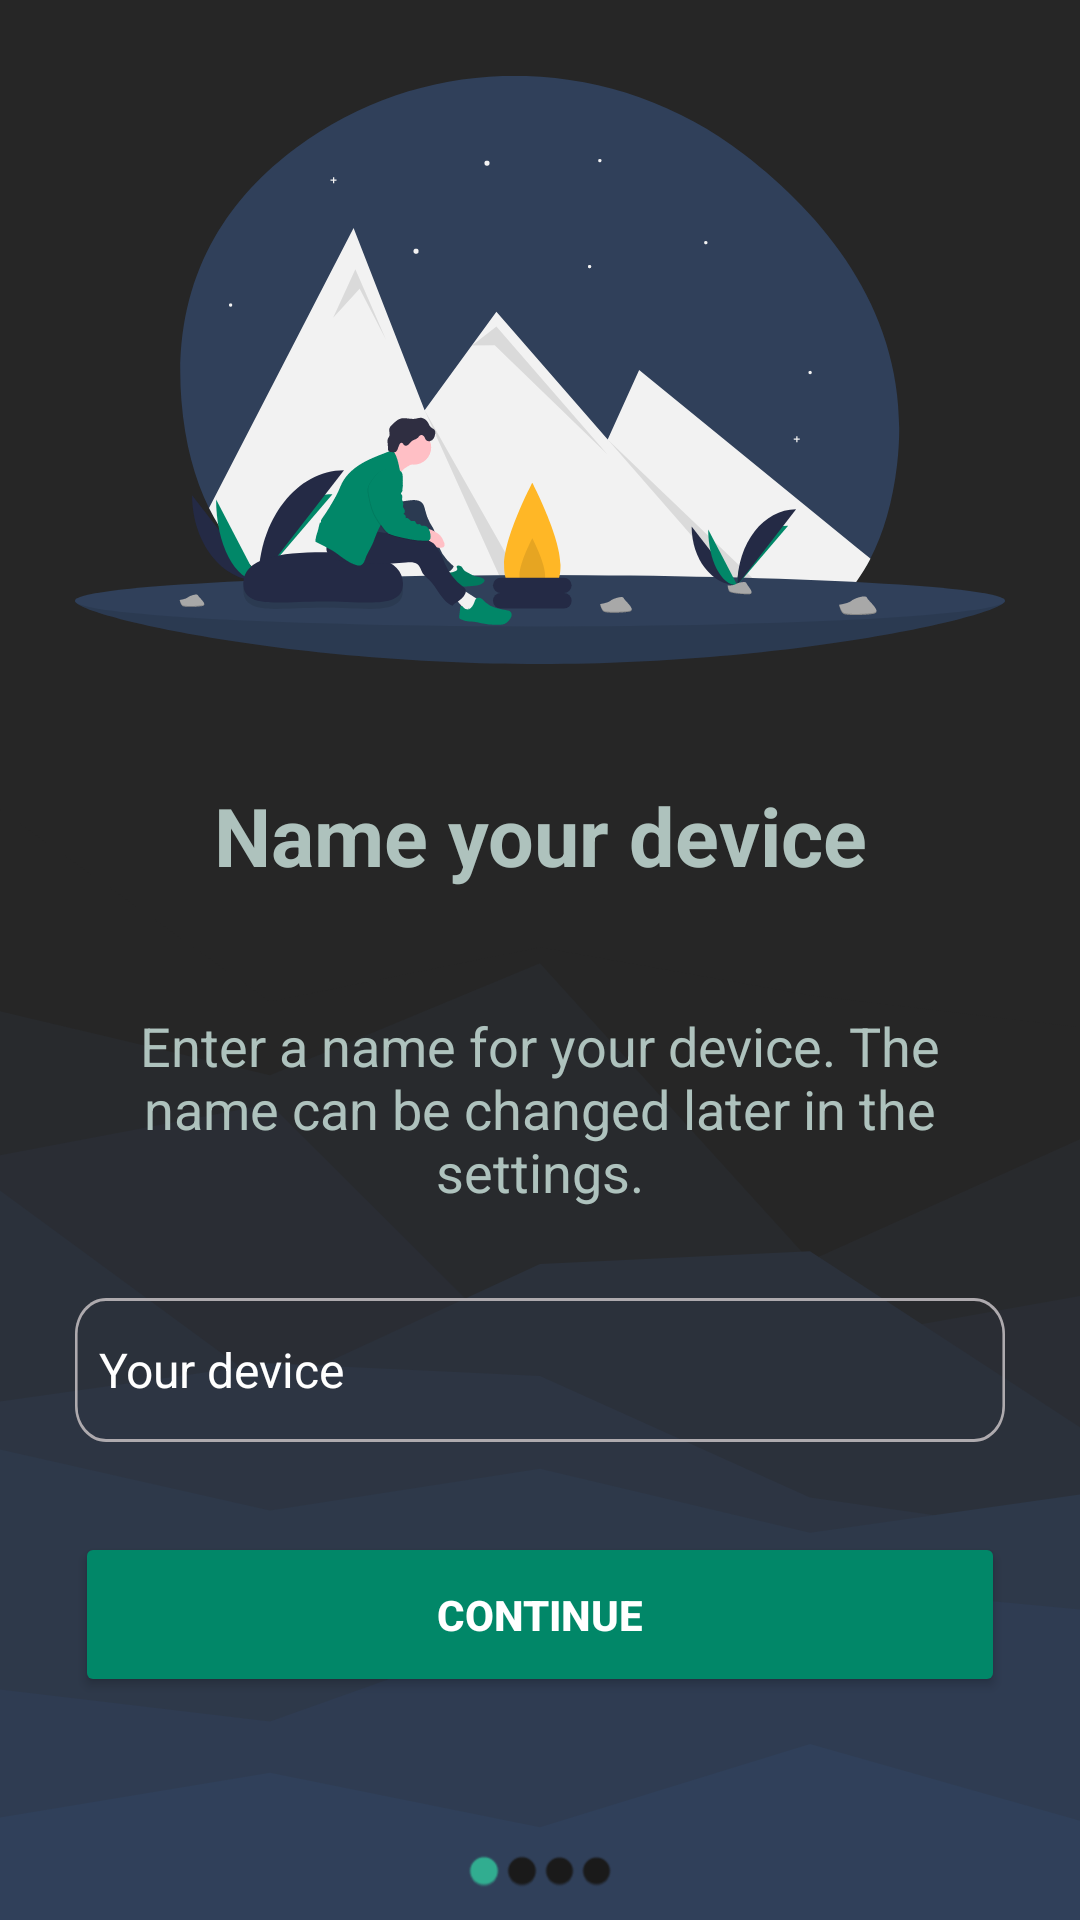

Write the Android layout XML for this screen, with the resource values it uses.
<!-- AndroidManifest.xml: application theme Theme.ProjectM -->
<!-- res/layout/fragment_naming_device.xml -->
<?xml version="1.0" encoding="utf-8"?>
<RelativeLayout xmlns:android="http://schemas.android.com/apk/res/android"
    xmlns:app="http://schemas.android.com/apk/res-auto"
    xmlns:tools="http://schemas.android.com/tools"
    style="@style/ThemeOverlay.Material3.TextInputEditText"
    android:layout_width="match_parent"
    android:layout_height="match_parent"
    android:background="@drawable/layered_peaks_haikei__2_"
    tools:context=".NamingDevice">


    <LinearLayout
        android:layout_width="match_parent"
        android:layout_height="match_parent"
        android:gravity="center"
        android:orientation="vertical">

        <ImageView
            android:id="@+id/imageView"
            android:layout_width="310dp"
            android:layout_height="234dp"
            android:layout_gravity="center"
            android:layout_marginBottom="20dp"
            android:src="@drawable/seated" />

        <TextView
            android:id="@+id/textView"
            android:layout_width="match_parent"
            android:layout_height="wrap_content"
            android:gravity="center"
            android:text="Name your device"
            android:textAppearance="@style/TextAppearance.AppCompat.Large"
            android:textColor="#aec2bd"
            android:textSize="27sp"
            android:textStyle="bold" />

        <LinearLayout
            android:layout_width="wrap_content"
            android:layout_height="wrap_content"
            android:layout_marginTop="10dp"
            android:paddingLeft="25dp"
            android:paddingRight="25dp"
            android:gravity="center"
            android:orientation="vertical">

            <TextView
                android:id="@+id/guidance"
                android:layout_width="wrap_content"
                android:layout_height="wrap_content"
                android:layout_marginTop="30dp"
                android:gravity="center"
                android:text="Enter a name for your device. The name can be changed later in the settings."
                android:textAppearance="@style/TextAppearance.AppCompat.Large"
                android:textColor="#aec2bd"
                android:textSize="18sp" />

            <com.google.android.material.textfield.TextInputEditText
                android:id="@+id/deviceName"
                android:layout_width="wrap_content"
                android:layout_height="wrap_content"
                android:layout_gravity="center"
                android:background="@drawable/text_field"
                android:clickable="true"
                android:hint="@string/device_name"
                android:textColorHint="@color/white"
                android:ems="10"
                android:focusable="true"
                android:textColor="@color/white"
                android:inputType="textPersonName"
                android:paddingStart="8sp"
                android:layout_marginTop="30sp"
                android:paddingEnd="8sp"
                android:textSize="16sp"
                app:cardCornerRadius="10dp" />

            <LinearLayout
                android:layout_width="match_parent"
                android:layout_height="wrap_content"
                android:paddingTop="30dp"
                android:gravity="center"
                android:orientation="horizontal">

                <Button
                    android:id="@+id/continueButton"
                    android:layout_width="130dp"
                    android:layout_height="55dp"
                    android:backgroundTint="@color/buttons"
                    android:text="Continue"
                    android:layout_weight="1"
                    android:textColor="@color/white"
                    android:textStyle="bold" />
            </LinearLayout>


            <LinearLayout
                android:layout_width="match_parent"
                android:layout_height="match_parent"
                android:paddingLeft="130dp"
                android:layout_marginTop="48dp"
                android:paddingRight="130dp"
                android:orientation="horizontal">

                <ImageView
                    android:id="@+id/imageView2"
                    android:layout_width="match_parent"
                    android:layout_height="wrap_content"
                    android:layout_gravity="fill"
                    android:layout_weight="1"
                    android:background="#00D89393"
                    android:src="@android:drawable/radiobutton_off_background"
                    app:tint="@color/state_indicator_current" />

                <ImageView
                    android:id="@+id/imageView3"
                    android:layout_width="match_parent"
                    android:layout_height="wrap_content"
                    android:layout_weight="1"
                    android:src="@android:drawable/radiobutton_off_background"
                    app:tint="@color/state_indicator_other" />

                <ImageView
                    android:id="@+id/imageView7"
                    android:layout_width="match_parent"
                    android:layout_height="wrap_content"
                    android:layout_weight="1"
                    android:src="@android:drawable/radiobutton_off_background"
                    app:tint="@color/state_indicator_other"  />

                <ImageView
                    android:id="@+id/imageView5"
                    android:layout_width="match_parent"
                    android:layout_height="wrap_content"
                    android:layout_weight="1"
                    android:src="@android:drawable/radiobutton_off_background"
                    app:tint="@color/state_indicator_other"  />

            </LinearLayout>

        </LinearLayout>

    </LinearLayout>
</RelativeLayout>
<!-- resources referenced by this layout -->
<resources>
  <color name="buttons">#018768</color>
  <color name="state_indicator_current">#31ad90</color>
  <color name="state_indicator_other">#1a1a1a</color>
  <color name="white">#FFFFFFFF</color>
  <!-- drawable layered_peaks_haikei__2_ (drawable) -->
  <vector xmlns:android="http://schemas.android.com/apk/res/android"
      android:width="900dp"
      android:height="600dp"
      android:viewportWidth="900"
      android:viewportHeight="600">
    <path
        android:pathData="M0,0h900v600h-900z"
        android:fillColor="#262626"/>
    <path
        android:pathData="M0,253L225,313L450,296L675,311L900,321L900,601L675,601L450,601L225,601L0,601Z"
        android:fillColor="#262626"/>
    <path
        android:pathData="M0,316L225,336L450,301L675,394L900,356L900,601L675,601L450,601L225,601L0,601Z"
        android:fillColor="#282a2d"/>
    <path
        android:pathData="M0,361L225,345L450,429L675,420L900,405L900,601L675,601L450,601L225,601L0,601Z"
        android:fillColor="#2a2d34"/>
    <path
        android:pathData="M0,372L225,434L450,395L675,391L900,446L900,601L675,601L450,601L225,601L0,601Z"
        android:fillColor="#2b313b"/>
    <path
        android:pathData="M0,438L225,426L450,430L675,468L900,480L900,601L675,601L450,601L225,601L0,601Z"
        android:fillColor="#2d3543"/>
    <path
        android:pathData="M0,453L225,472L450,459L675,479L900,467L900,601L675,601L450,601L225,601L0,601Z"
        android:fillColor="#2e394a"/>
    <path
        android:pathData="M0,528L225,538L450,508L675,495L900,503L900,601L675,601L450,601L225,601L0,601Z"
        android:fillColor="#2f3c52"/>
    <path
        android:pathData="M0,568L225,554L450,571L675,545L900,569L900,601L675,601L450,601L225,601L0,601Z"
        android:fillColor="#30405a"/>
  </vector>
  <!-- drawable seated: vector/xml drawable (drawable, 16618 chars, omitted) -->
  <!-- drawable text_field (drawable) -->
  <?xml version="1.0" encoding="utf-8"?>
      <vector
          xmlns:android="http://schemas.android.com/apk/res/android"
          xmlns:aapt="http://schemas.android.com/aapt"
          android:width="360dp"
          android:height="48dp"
          android:viewportWidth="360"
          android:viewportHeight="48"
          >
          <group>
              <clip-path
                  android:pathData="M12 0H348C354.627 0 360 5.37258 360 12V36C360 42.6274 354.627 48 348 48H12C5.37258 48 0 42.6274 0 36V12C0 5.37258 5.37258 0 12 0Z"
                  />
              <path
                  android:pathData="M12 0H348C354.627 0 360 5.37258 360 12V36C360 42.6274 354.627 48 348 48H12C5.37258 48 0 42.6274 0 36V12C0 5.37258 5.37258 0 12 0Z"
                  android:strokeWidth="2"
                  android:strokeColor="#AEAAAE"
                  />
          </group>
      </vector>
  <string name="device_name">Your device</string>
  <style name="Theme.ProjectM" parent="Theme.Material3.DayNight.NoActionBar">
          
          <item name="colorPrimary">@color/purple_500</item>
          <item name="colorPrimaryVariant">@color/purple_700</item>
          <item name="colorOnPrimary">@color/white</item>
          
          <item name="colorSecondary">@color/teal_200</item>
          <item name="colorSecondaryVariant">@color/teal_700</item>
          <item name="colorOnSecondary">@color/black</item>
          
          <item name="android:statusBarColor">?attr/colorPrimaryVariant</item>
          
      </style>
  <color name="black">#FF000000</color>
  <!-- not gathered from this repository: default colours our renderer supplied (Android Studio template values) -->
  <color name="purple_500">#FF6200EE</color>
  <color name="purple_700">#FF3700B3</color>
  <color name="teal_200">#FF03DAC5</color>
  <color name="teal_700">#FF018786</color>
</resources>
